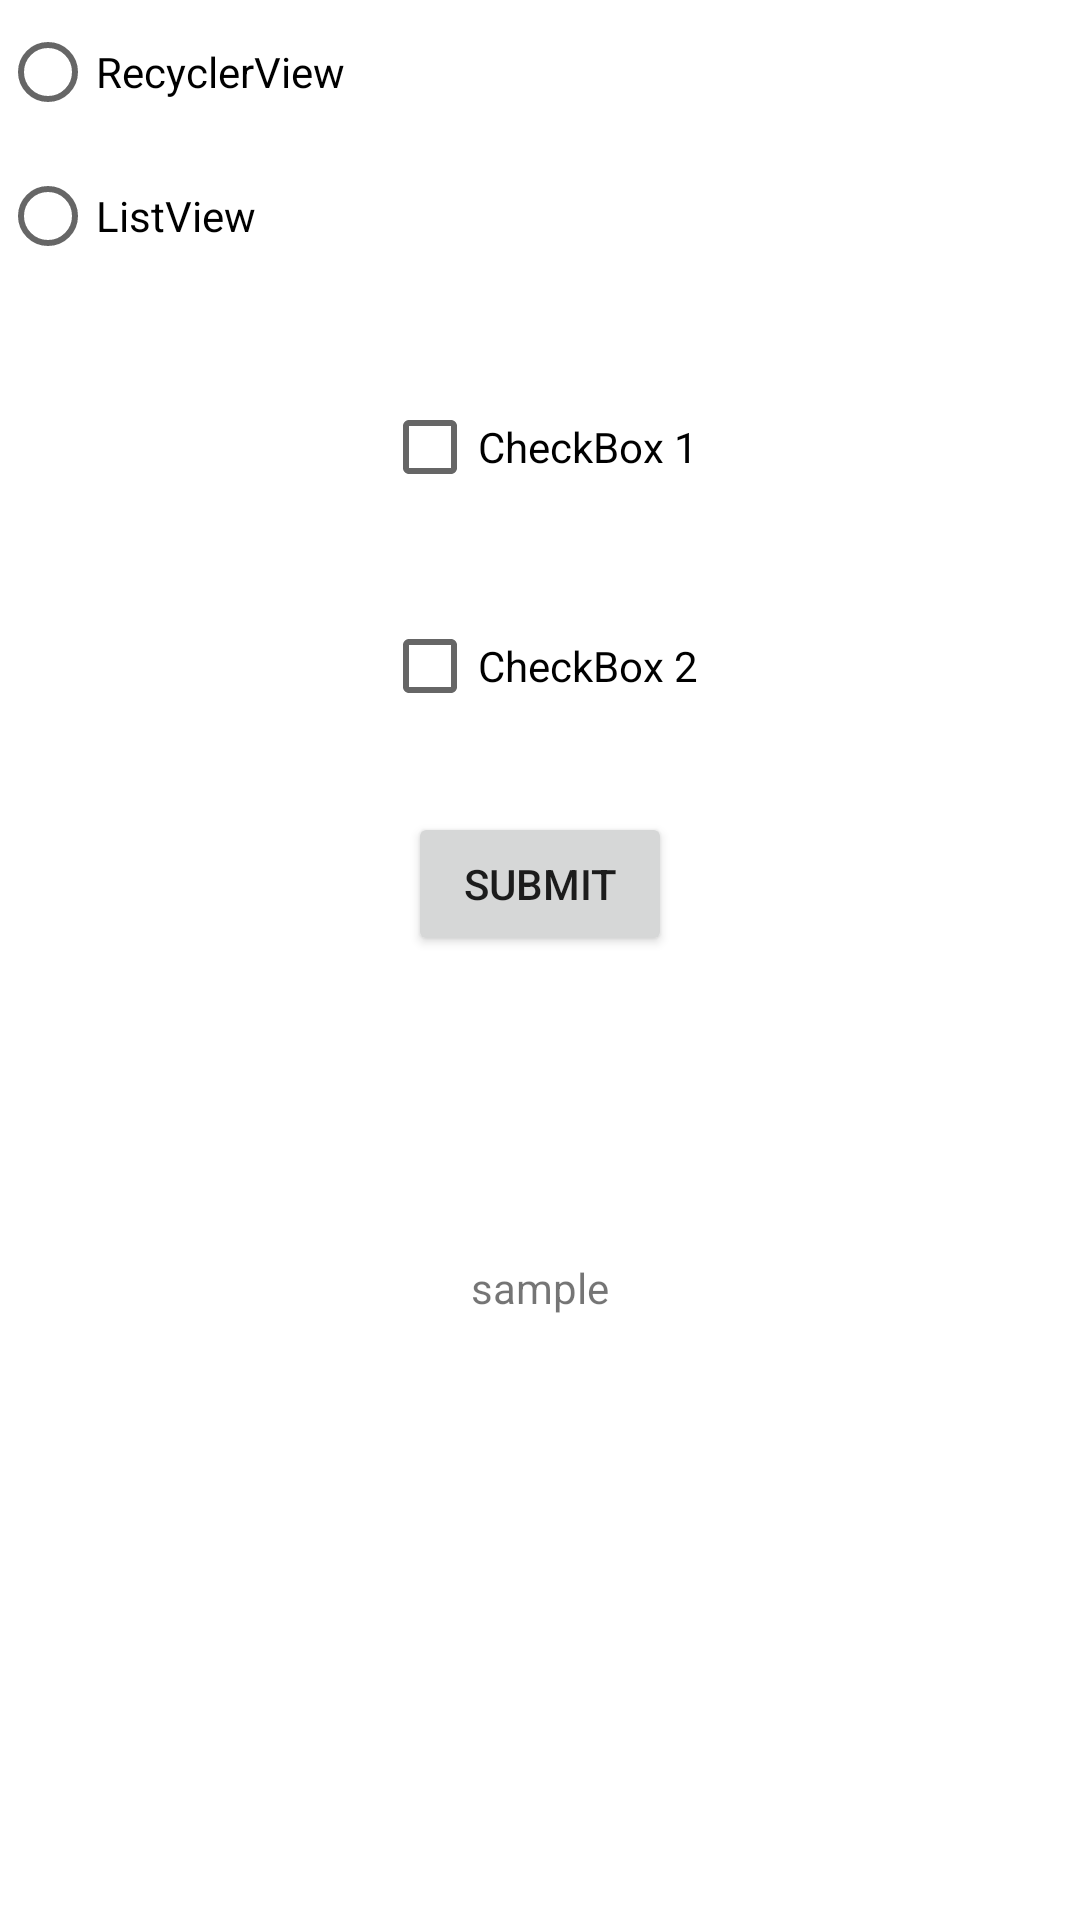

This screen was rendered from an Android layout file. Write that file and the resources it references.
<!-- AndroidManifest.xml: application theme Theme.TabAct -->
<!-- res/layout/fragment_settings.xml -->
<?xml version="1.0" encoding="utf-8"?>
<androidx.constraintlayout.widget.ConstraintLayout xmlns:android="http://schemas.android.com/apk/res/android"
    xmlns:tools="http://schemas.android.com/tools"
    android:layout_width="match_parent"
    android:layout_height="match_parent"
    xmlns:app="http://schemas.android.com/apk/res-auto"
    tools:context=".fragments.SettingsFragment">


    <RadioGroup
        app:layout_constraintTop_toTopOf="parent"
        app:layout_constraintLeft_toLeftOf="parent"
        app:layout_constraintRight_toRightOf="parent"
        android:id="@+id/radioGrp"
        android:layout_gravity="center_horizontal"
        android:layout_width="match_parent"
        android:layout_height="100dp">

    <RadioButton
        android:layout_width="wrap_content"
        android:id="@+id/btn1"
        android:text="RecyclerView"
        android:layout_height="wrap_content"/>
    <RadioButton
        android:layout_width="wrap_content"
        android:layout_height="wrap_content"
        android:text="ListView"
        android:id="@+id/btn2"/>
    </RadioGroup>
    <CheckBox
        app:layout_constraintTop_toBottomOf="@+id/radioGrp"
        app:layout_constraintBottom_toTopOf="@+id/checkbox2"
        app:layout_constraintLeft_toLeftOf="parent"
        app:layout_constraintRight_toRightOf="parent"
        android:layout_width="wrap_content"
        android:text="CheckBox 1"
        android:id="@+id/checkbox1"
        android:layout_height="wrap_content"/>
    <CheckBox
        android:id="@+id/checkbox2"
        app:layout_constraintTop_toBottomOf="@+id/checkbox1"
        app:layout_constraintBottom_toTopOf="@+id/submitBtn"
        app:layout_constraintLeft_toLeftOf="parent"
        app:layout_constraintRight_toRightOf="parent"
        android:layout_width="wrap_content"
        android:text="CheckBox 2"
        android:layout_height="wrap_content"/>
    <Button
        android:id="@+id/submitBtn"
        android:layout_marginTop="70dp"
        app:layout_constraintTop_toBottomOf="@id/radioGrp"
        app:layout_constraintLeft_toLeftOf="parent"
        app:layout_constraintRight_toRightOf="parent"
        app:layout_constraintBottom_toTopOf="@id/textView"
        android:layout_width="wrap_content"
        android:layout_height="wrap_content"
        android:text="Submit"/>
    <TextView
        app:layout_constraintTop_toBottomOf="@id/submitBtn"
        app:layout_constraintLeft_toLeftOf="parent"
        app:layout_constraintRight_toRightOf="parent"
        app:layout_constraintBottom_toTopOf="@id/recyclerView"
        android:layout_width="wrap_content"
        android:layout_height="wrap_content"
        android:text="sample"
        android:id="@+id/textView"/>
    <androidx.recyclerview.widget.RecyclerView
        app:layout_constraintTop_toBottomOf="@id/textView"
        app:layout_constraintLeft_toLeftOf="parent"
        app:layout_constraintRight_toRightOf="parent"
        app:layout_constraintBottom_toBottomOf="parent"
        android:layout_width="match_parent"
        android:layout_height="wrap_content"
        android:layout_gravity="center"
        android:id="@+id/recyclerView"/>

</androidx.constraintlayout.widget.ConstraintLayout>
<!-- resources referenced by this layout -->
<resources>
  <style name="Theme.TabAct" parent="Theme.MaterialComponents.Light.DarkActionBar">
          
          <item name="colorPrimary">@color/purple_500</item>
          <item name="colorPrimaryVariant">@color/purple_700</item>
          <item name="colorOnPrimary">@color/white</item>
          
          <item name="colorSecondary">@color/teal_200</item>
          <item name="colorSecondaryVariant">@color/teal_700</item>
          <item name="colorOnSecondary">@color/black</item>
          
          <item name="android:statusBarColor" tools:targetApi="l">?attr/colorPrimaryVariant</item>
          
      </style>
  <color name="purple_500">#CC660C</color>
  <color name="purple_700">#FF5722</color>
  <color name="white">#FFFFFFFF</color>
  <color name="teal_200">#03A9F4</color>
  <color name="teal_700">#00BCD4</color>
  <color name="black">#FF000000</color>
</resources>
